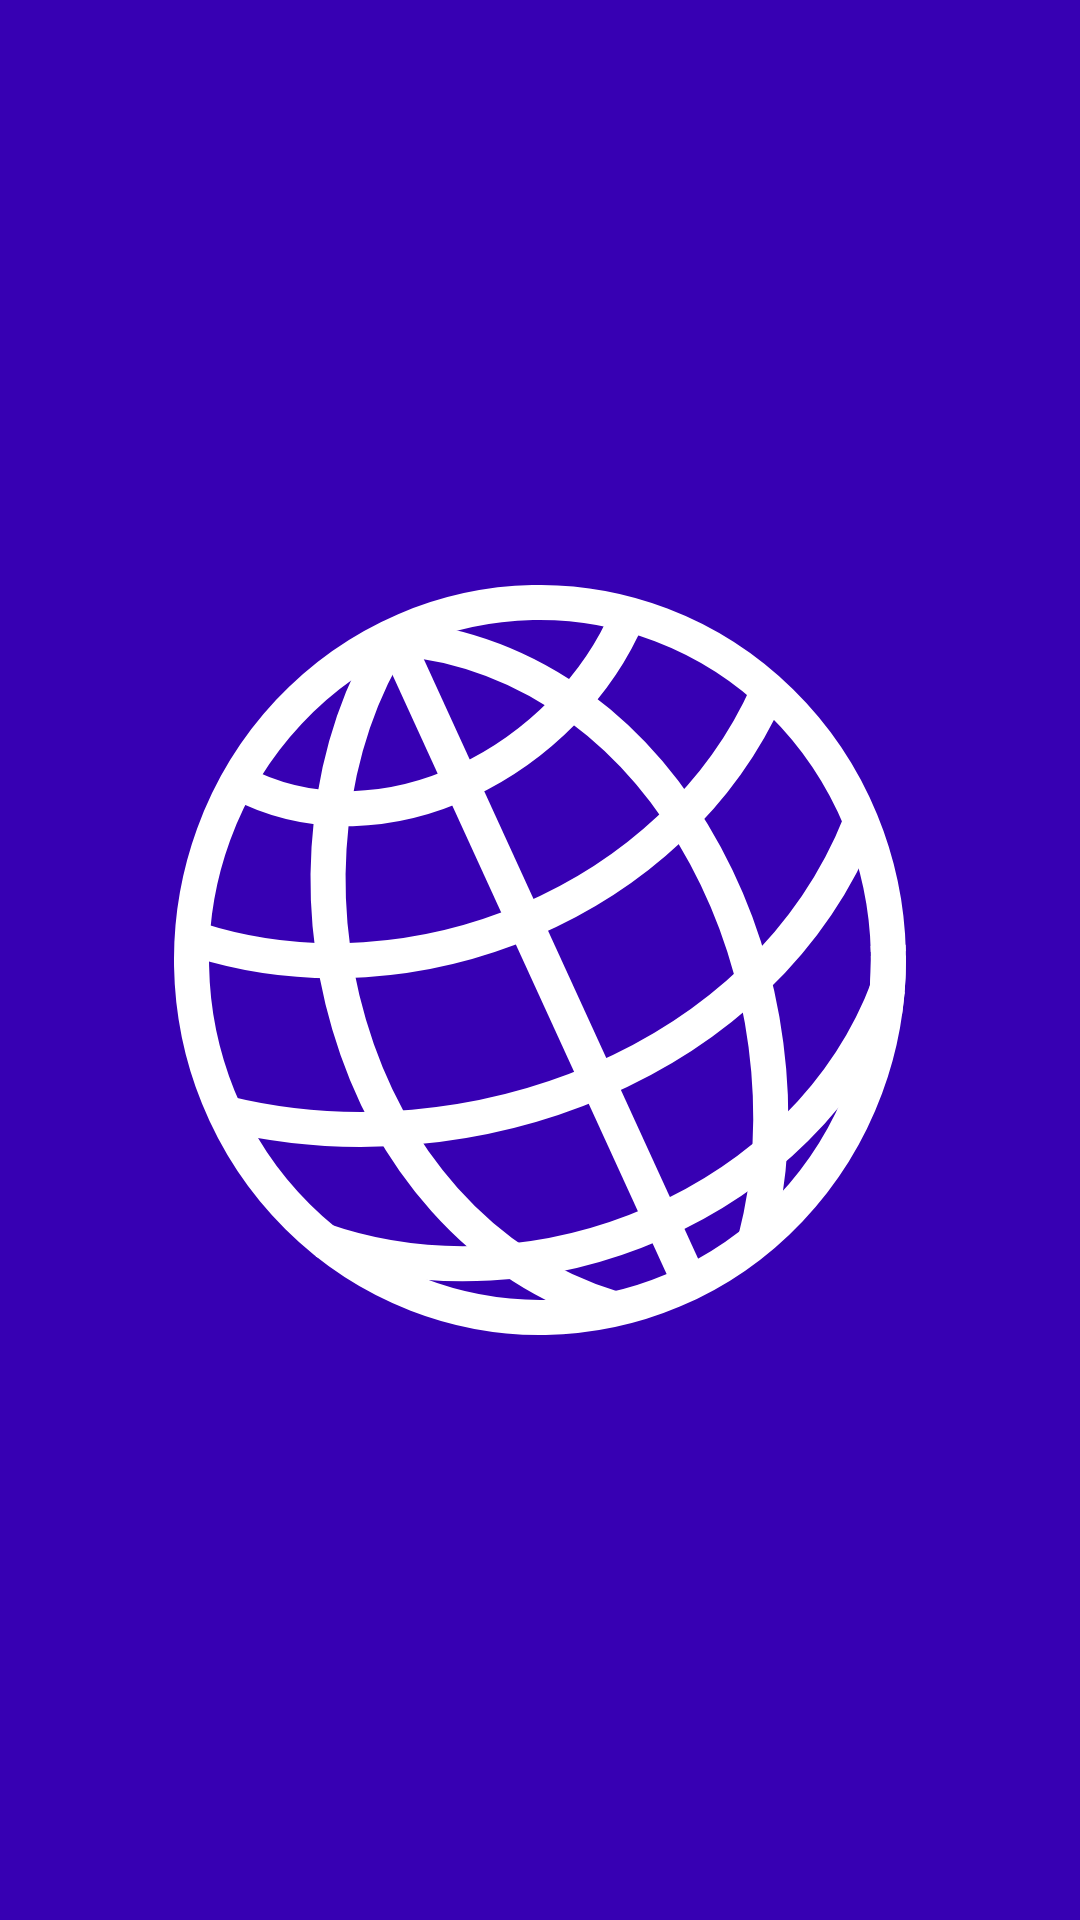

Here is an Android app screen rendered from its layout file. Give the layout XML and the strings, colors and styles it references.
<!-- AndroidManifest.xml: application theme Theme.Aqi -->
<!-- res/layout/activity_main.xml -->
<?xml version="1.0" encoding="utf-8"?>
<layout xmlns:android="http://schemas.android.com/apk/res/android"
    xmlns:app="http://schemas.android.com/apk/res-auto"
    xmlns:tools="http://schemas.android.com/tools">

    <data>

    </data>

    <androidx.constraintlayout.widget.ConstraintLayout
        android:layout_width="match_parent"
        android:layout_height="match_parent"
        android:background="@color/design_default_color_primary_variant"
        tools:context=".application.view.Splash">


        <ImageView
            android:layout_width="@dimen/splash_logo"
            android:layout_height="@dimen/splash_logo"
            android:src="@drawable/globe"
            app:layout_constraintBottom_toBottomOf="parent"
            app:layout_constraintEnd_toEndOf="parent"
            app:layout_constraintStart_toStartOf="parent"
            app:layout_constraintTop_toTopOf="parent"
            app:tint="@color/white" />

    </androidx.constraintlayout.widget.ConstraintLayout>
</layout>
<!-- resources referenced by this layout -->
<resources>
  <color name="white">#FFFFFFFF</color>
  <dimen name="splash_logo">250dp</dimen>
  <!-- drawable globe: vector/xml drawable (drawable, 2622 chars, omitted) -->
  <style name="Theme.Aqi" parent="Theme.MaterialComponents.DayNight.DarkActionBar">
          
          <item name="colorPrimary">@color/purple_500</item>
          <item name="colorPrimaryVariant">@color/purple_700</item>
          <item name="colorOnPrimary">@color/white</item>
          
          <item name="colorSecondary">@color/teal_200</item>
          <item name="colorSecondaryVariant">@color/teal_700</item>
          <item name="colorOnSecondary">@color/black</item>
          
          <item name="android:statusBarColor" tools:targetApi="l">?attr/colorPrimaryVariant</item>
          
      </style>
  <color name="purple_500">#FF6200EE</color>
  <color name="purple_700">#FF3700B3</color>
  <color name="teal_200">#FF03DAC5</color>
  <color name="teal_700">#FF018786</color>
  <color name="black">#FF000000</color>
</resources>
